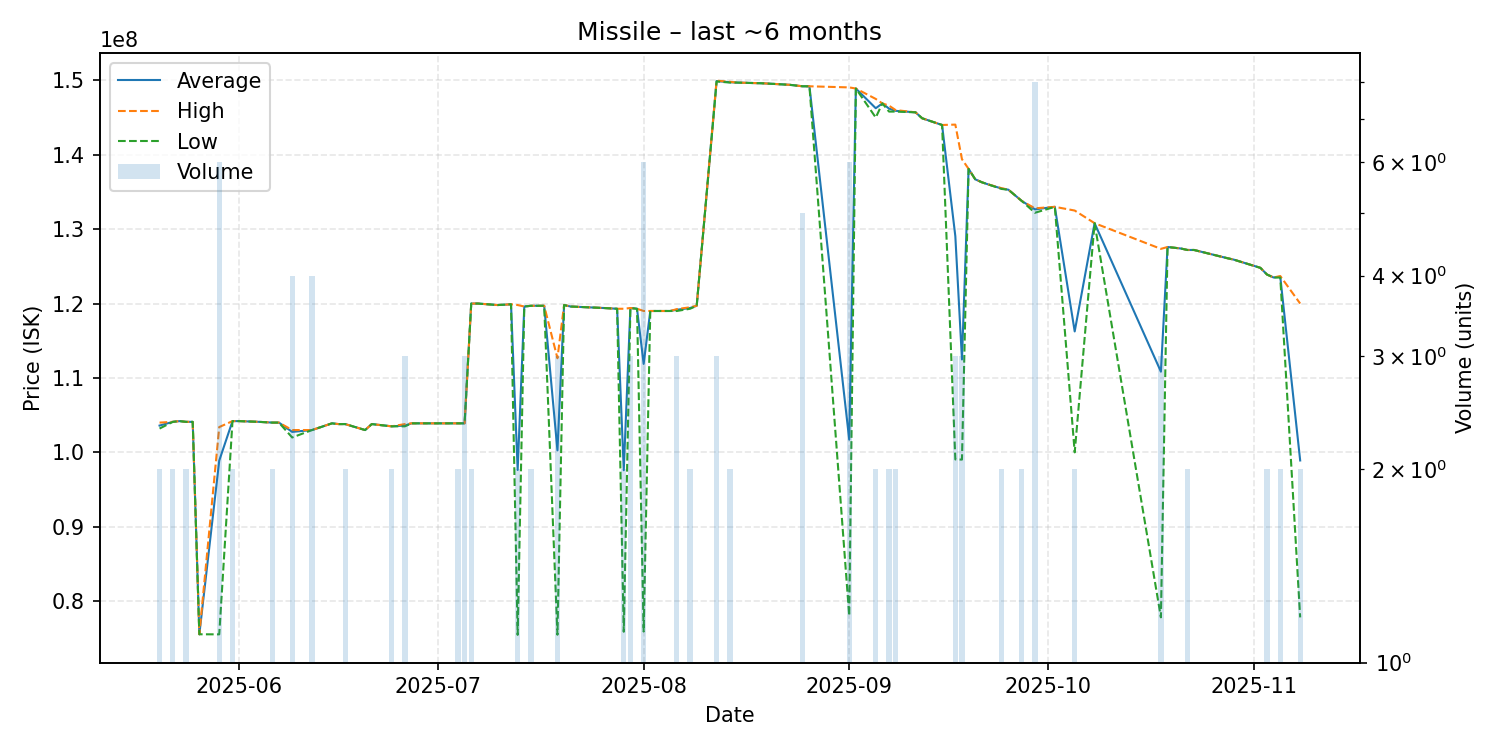

The file beside this chart, header and first rows:
date, average, highest, lowest, order_count, volume
2025-05-20, 103600000, 104000000, 103200000, 2, 2
2025-05-22, 104100000, 104100000, 104100000, 2, 2
2025-05-23, 104200000, 104200000, 104200000, 1, 1
2025-05-24, 104100000, 104100000, 104100000, 1, 2
2025-05-25, 104100000, 104100000, 104100000, 1, 1
2025-05-26, 75550000, 75550000, 75550000, 1, 1
2025-05-29, 98890000, 103400000, 75540000, 5, 6
2025-05-31, 104200000, 104200000, 104200000, 2, 2
2025-06-01, 104200000, 104200000, 104200000, 1, 1
2025-06-04, 104100000, 104100000, 104100000, 1, 1
2025-06-06, 104000000, 104000000, 104000000, 2, 2
2025-06-07, 104000000, 104000000, 104000000, 1, 1
2025-06-09, 102750000, 103000000, 102000000, 4, 4
2025-06-12, 103000000, 103000000, 103000000, 3, 4
2025-06-15, 103900000, 103900000, 103900000, 1, 1
2025-06-16, 103800000, 103800000, 103800000, 1, 1
2025-06-17, 103800000, 103800000, 103800000, 2, 2
2025-06-20, 103000000, 103000000, 103000000, 1, 1
2025-06-21, 103800000, 103800000, 103800000, 1, 1
2025-06-24, 103500000, 103500000, 103500000, 2, 2
2025-06-26, 103600000, 103800000, 103500000, 3, 3
2025-06-27, 103900000, 103900000, 103900000, 1, 1
2025-06-29, 103900000, 103900000, 103900000, 1, 1
2025-07-02, 103900000, 103900000, 103900000, 1, 1
2025-07-03, 103900000, 103900000, 103900000, 1, 1
2025-07-04, 103900000, 103900000, 103900000, 2, 2
2025-07-05, 103900000, 103900000, 103900000, 3, 3
2025-07-06, 120000000, 120000000, 120000000, 2, 2
2025-07-07, 120000000, 120000000, 120000000, 1, 1
2025-07-10, 119800000, 119800000, 119800000, 1, 1
2025-07-12, 119900000, 119900000, 119900000, 1, 1
2025-07-13, 97635000, 119800000, 75470000, 2, 2
2025-07-14, 119600000, 119600000, 119600000, 1, 1
2025-07-15, 119700000, 119700000, 119700000, 2, 2
2025-07-16, 119700000, 119700000, 119700000, 1, 1
2025-07-17, 119700000, 119700000, 119700000, 1, 1
2025-07-19, 100263333, 112650000, 75490000, 3, 3
2025-07-20, 119800000, 119800000, 119800000, 1, 1
2025-07-21, 119600000, 119600000, 119600000, 1, 1
2025-07-26, 119400000, 119400000, 119400000, 1, 1
2025-07-28, 119300000, 119300000, 119300000, 1, 1
2025-07-29, 97595000, 119300000, 75890000, 2, 2
2025-07-30, 119400000, 119400000, 119400000, 2, 3
2025-07-31, 119300000, 119300000, 119300000, 1, 1
2025-08-01, 111886667, 119000000, 75920000, 6, 6
2025-08-02, 119000000, 119000000, 119000000, 1, 1
2025-08-03, 119000000, 119000000, 119000000, 1, 1
2025-08-05, 119000000, 119000000, 119000000, 1, 1
2025-08-06, 119166667, 119250000, 119000000, 3, 3
2025-08-08, 119400000, 119500000, 119300000, 2, 2
2025-08-09, 119700000, 119700000, 119700000, 1, 1
2025-08-12, 149900000, 149950000, 149850000, 3, 3
2025-08-14, 149750000, 149800000, 149700000, 2, 2
2025-08-15, 149700000, 149700000, 149700000, 1, 1
2025-08-19, 149600000, 149600000, 149600000, 1, 1
2025-08-21, 149500000, 149500000, 149500000, 1, 1
2025-08-23, 149400000, 149400000, 149400000, 1, 1
2025-08-24, 149300000, 149300000, 149300000, 1, 1
2025-08-25, 149200000, 149200000, 149200000, 2, 5
2025-08-26, 149200000, 149200000, 149200000, 1, 1
... 35 more rows
